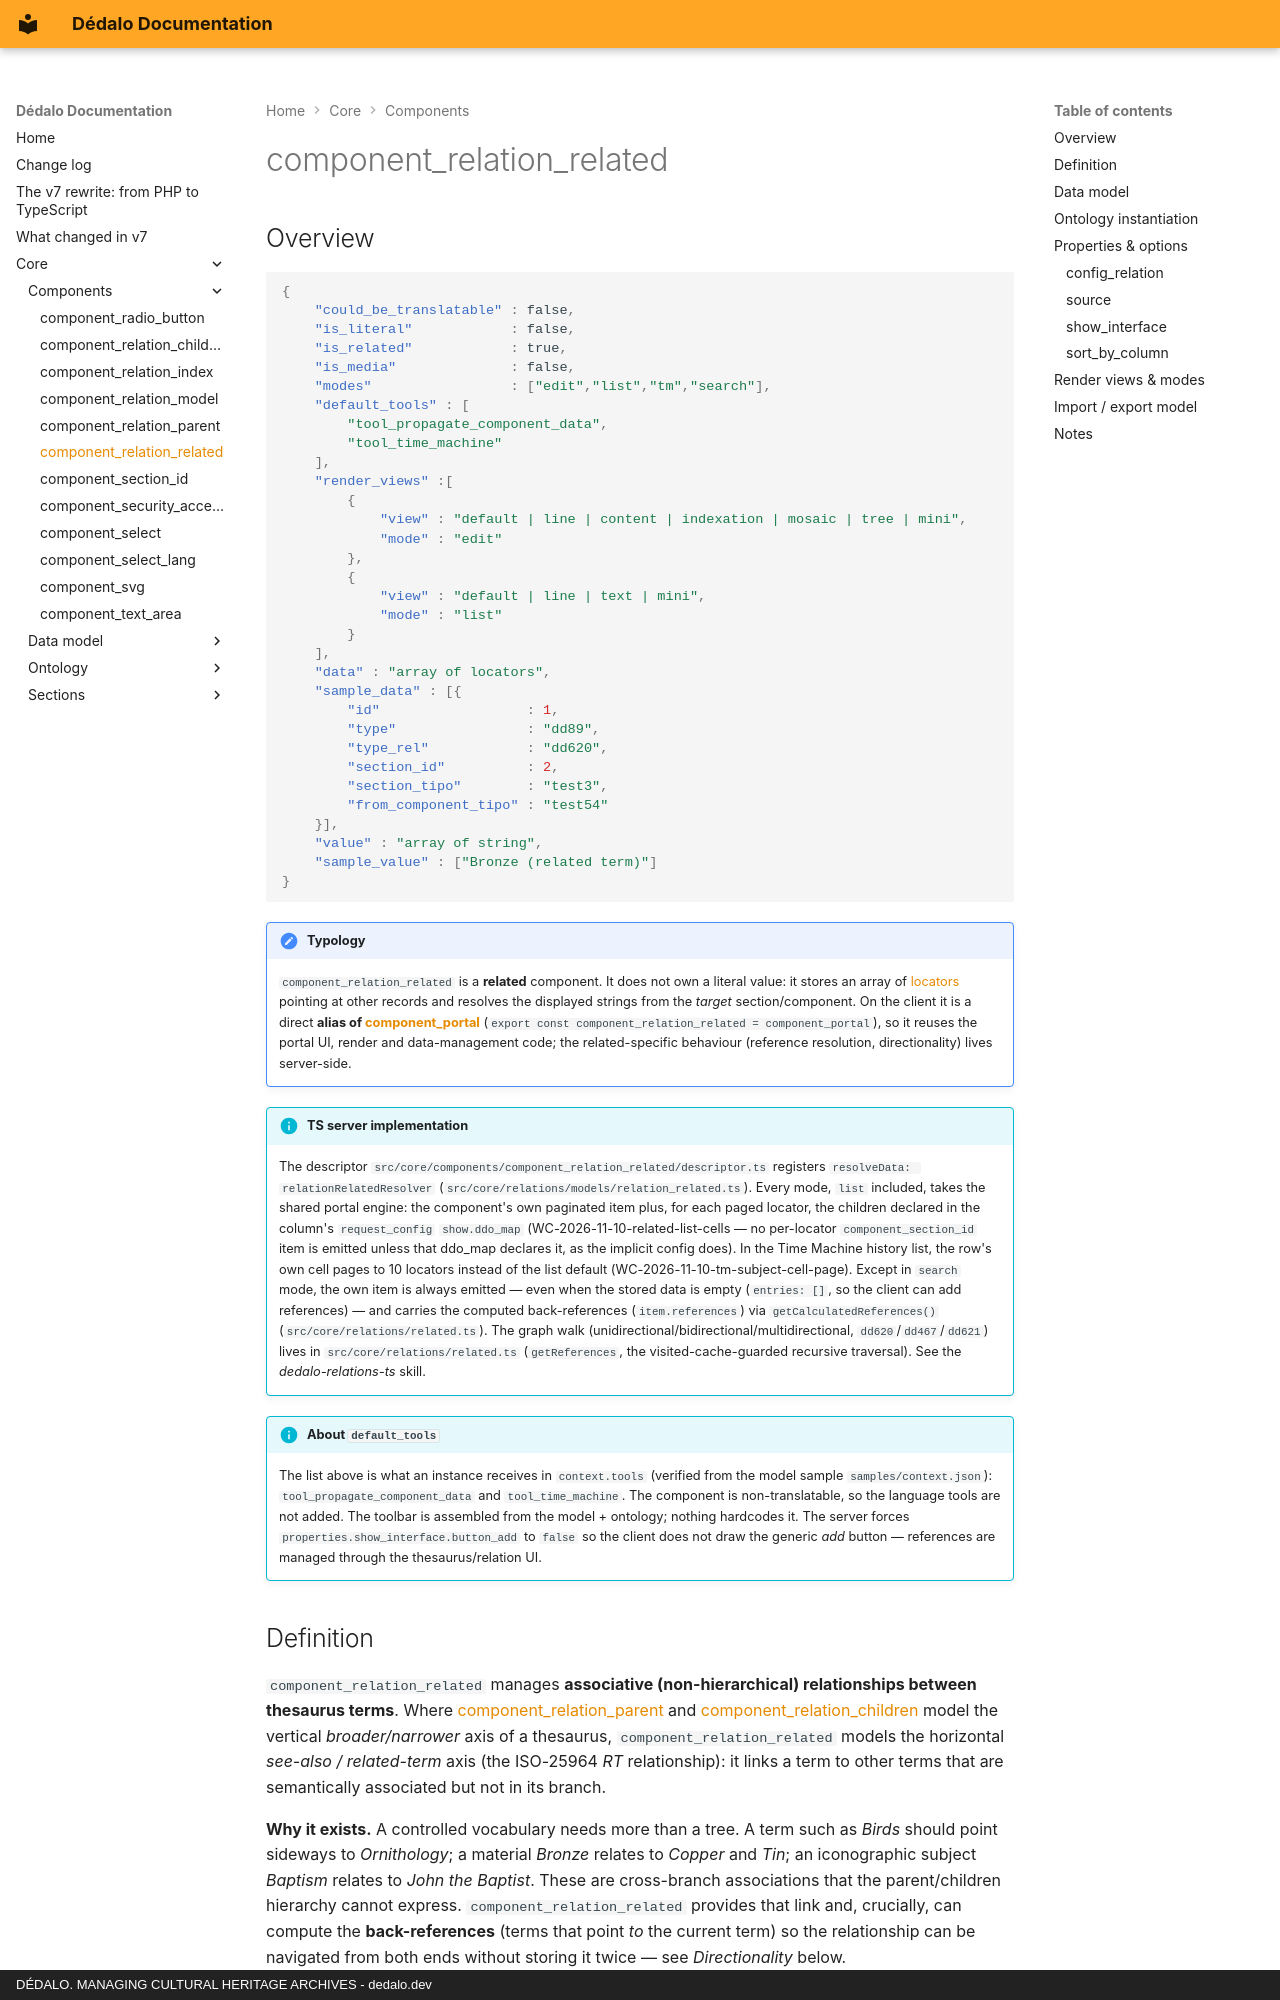

repository: dedalia-org/dedalo · page: core/components/component_relation_related/index.html · generator: mkdocs · copyright: DÉDALO. MANAGING CULTURAL HERITAGE ARCHIVES - dedalo.dev

# component_relation_related

## Overview

```json
{
    "could_be_translatable" : false,
    "is_literal"            : false,
    "is_related"            : true,
    "is_media"              : false,
    "modes"                 : ["edit","list","tm","search"],
    "default_tools" : [
        "tool_propagate_component_data",
        "tool_time_machine"
    ],
    "render_views" :[
        {
            "view" : "default | line | content | indexation | mosaic | tree | mini",
            "mode" : "edit"
        },
        {
            "view" : "default | line | text | mini",
            "mode" : "list"
        }
    ],
    "data" : "array of locators",
    "sample_data" : [{
        "id"                  : 1,
        "type"                : "dd89",
        "type_rel"            : "dd620",
        "section_id"          : 2,
        "section_tipo"        : "test3",
        "from_component_tipo" : "test54"
    }],
    "value" : "array of string",
    "sample_value" : ["Bronze (related term)"]
}
```

!!! note "Typology"
    `component_relation_related` is a **related** component. It does not own a literal value: it stores an array of [locators](../locator.md) pointing at other records and resolves the displayed strings from the *target* section/component. On the client it is a direct **alias of [component_portal](component_portal.md)** (`export const component_relation_related = component_portal`), so it reuses the portal UI, render and data-management code; the related-specific behaviour (reference resolution, directionality) lives server-side.

!!! info "TS server implementation"
    The descriptor `src/core/components/component_relation_related/descriptor.ts` registers `resolveData: relationRelatedResolver` (`src/core/relations/models/relation_related.ts`). Every mode, `list` included, takes the shared portal engine: the component's own paginated item plus, for each paged locator, the children declared in the column's `request_config` `show.ddo_map` (WC-2026-11-10-related-list-cells — no per-locator `component_section_id` item is emitted unless that ddo_map declares it, as the implicit config does). In the Time Machine history list, the row's own cell pages to 10 locators instead of the list default (WC-2026-11-10-tm-subject-cell-page). Except in `search` mode, the own item is always emitted — even when the stored data is empty (`entries: []`, so the client can add references) — and carries the computed back-references (`item.references`) via `getCalculatedReferences()` (`src/core/relations/related.ts`). The graph walk (unidirectional/bidirectional/multidirectional, `dd620`/`dd467`/`dd621`) lives in `src/core/relations/related.ts` (`getReferences`, the visited-cache-guarded recursive traversal). See the *dedalo-relations-ts* skill.

!!! info "About `default_tools`"
    The list above is what an instance receives in `context.tools` (verified from the model sample `samples/context.json`): `tool_propagate_component_data` and `tool_time_machine`. The component is non-translatable, so the language tools are not added. The toolbar is assembled from the model + ontology; nothing hardcodes it. The server forces `properties.show_interface.button_add` to `false` so the client does not draw the generic *add* button — references are managed through the thesaurus/relation UI.
